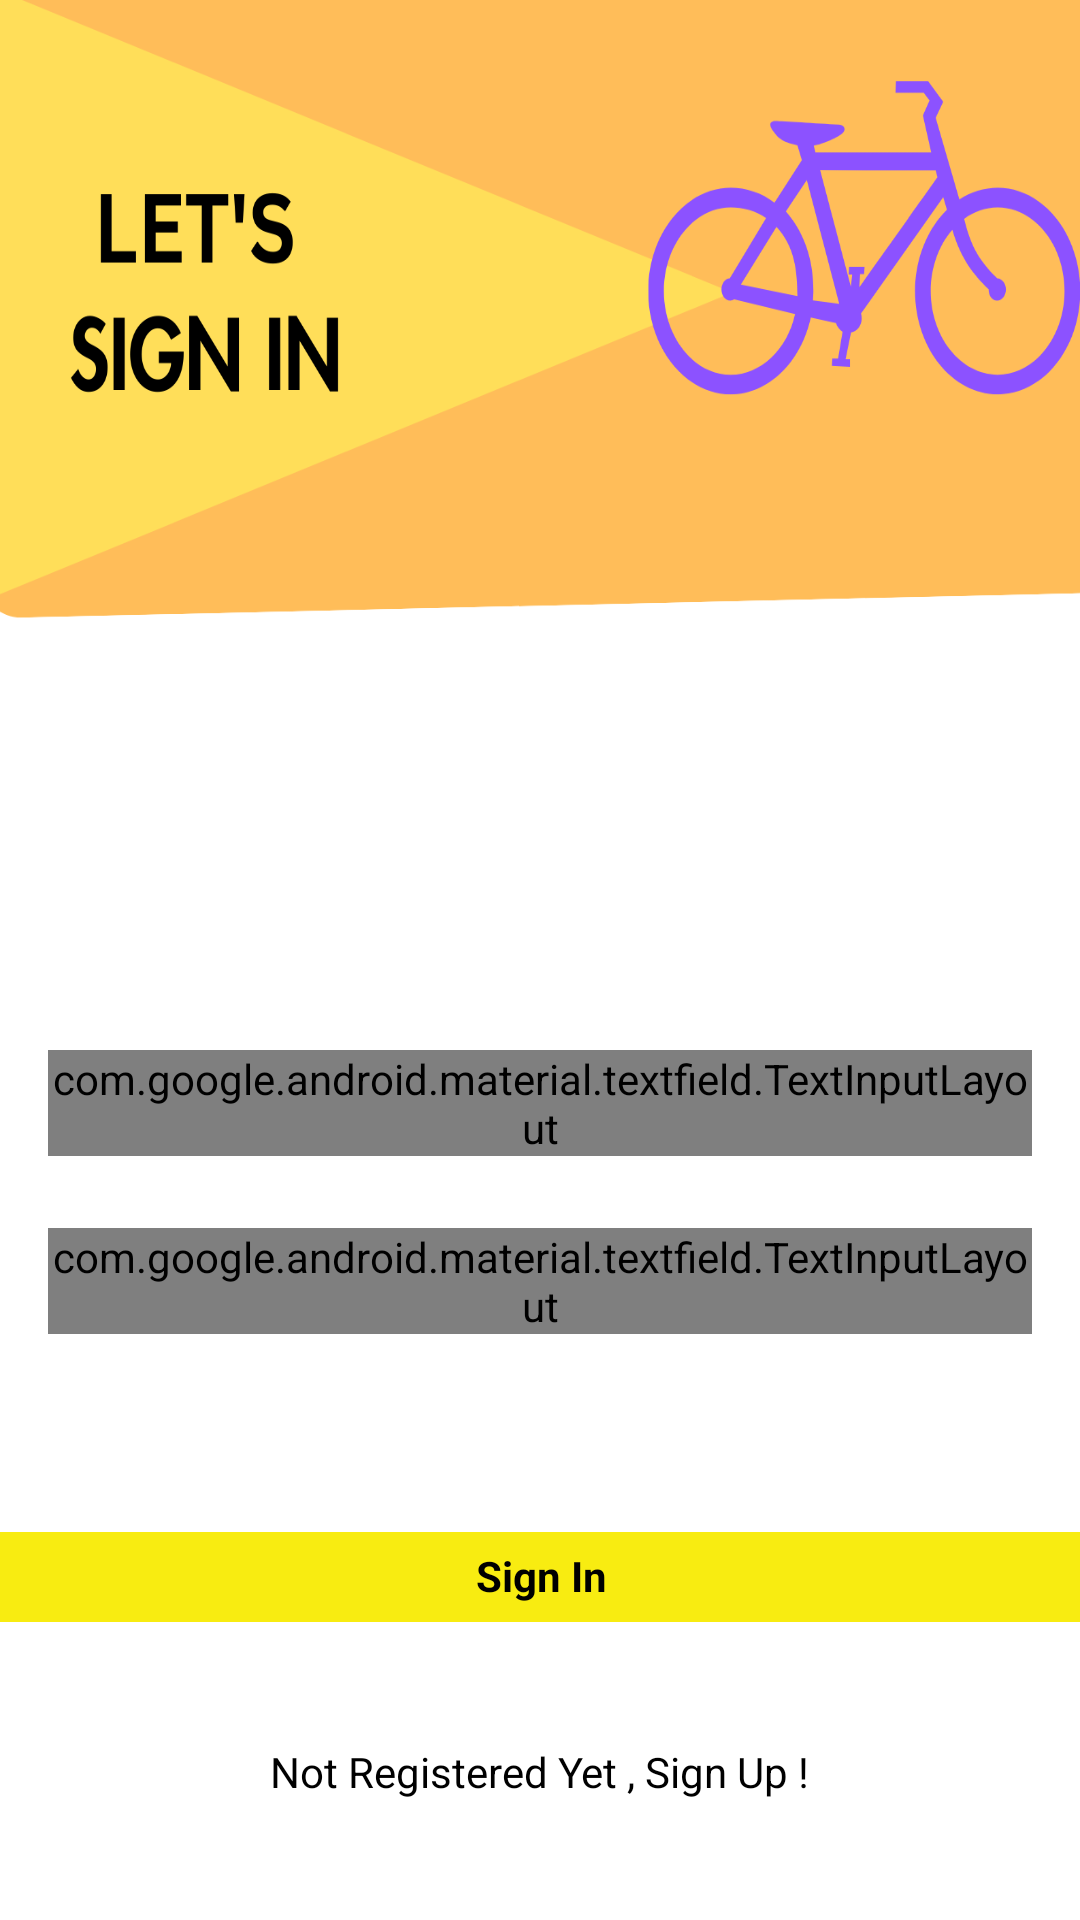

Write the Android layout XML for this screen, with the resource values it uses.
<!-- AndroidManifest.xml: application theme Theme.RentingACycle -->
<!-- res/layout/activity_sign_in.xml -->
<?xml version="1.0" encoding="utf-8"?>
<androidx.constraintlayout.widget.ConstraintLayout xmlns:android="http://schemas.android.com/apk/res/android"
    xmlns:app="http://schemas.android.com/apk/res-auto"
    xmlns:tools="http://schemas.android.com/tools"
    android:layout_width="match_parent"
    android:layout_height="match_parent"
    android:background="@drawable/alets_sign_in"
    tools:context=".SignInActivity">

    <com.google.android.material.textfield.TextInputLayout
        android:id="@+id/emailLayout"
        style="@style/LoginTextInputOuterFieldStyle"
        android:layout_width="match_parent"
        android:layout_height="wrap_content"
        android:layout_marginHorizontal="16dp"
        android:layout_marginTop="350dp"
        app:boxStrokeColor="@color/yellow"
        app:hintTextColor="@color/yellow"
        app:layout_constraintEnd_toEndOf="parent"
        app:layout_constraintHorizontal_bias="0.5"
        app:layout_constraintStart_toStartOf="parent"
        app:layout_constraintTop_toTopOf="parent">

        <com.google.android.material.textfield.TextInputEditText
            android:id="@+id/emailEt"
            style="@style/LoginTextInputInnerFieldStyle"
            android:layout_width="match_parent"
            android:layout_height="wrap_content"
            android:hint="Type your Email"
            android:inputType="textEmailAddress" />
    </com.google.android.material.textfield.TextInputLayout>

    <com.google.android.material.textfield.TextInputLayout
        android:id="@+id/passwordLayout"
        style="@style/LoginTextInputOuterFieldStyle"
        android:layout_width="match_parent"
        android:layout_height="wrap_content"
        android:layout_marginHorizontal="16dp"
        android:layout_marginTop="24dp"
        app:boxStrokeColor="@color/yellow"
        app:hintTextColor="@color/yellow"
        app:layout_constraintEnd_toEndOf="parent"
        app:layout_constraintHorizontal_bias="0.5"
        app:layout_constraintStart_toStartOf="parent"
        app:layout_constraintTop_toBottomOf="@id/emailLayout"
        app:passwordToggleEnabled="true">

        <com.google.android.material.textfield.TextInputEditText
            android:id="@+id/passET"
            style="@style/LoginTextInputInnerFieldStyle"
            android:layout_width="match_parent"
            android:layout_height="wrap_content"
            android:hint="Type Your Password"
            android:inputType="textPassword" />
    </com.google.android.material.textfield.TextInputLayout>

    <androidx.appcompat.widget.AppCompatButton
        android:id="@+id/button"
        android:layout_width="370dp"
        android:layout_height="30dp"
        android:layout_marginHorizontal="18dp"
        android:background="@color/yellow"
        android:text="Sign In"
        android:elegantTextHeight="true"
        android:gravity="center"
        android:textColor="@color/black"
        android:textStyle="bold"
        app:layout_constraintBottom_toBottomOf="parent"
        app:layout_constraintEnd_toEndOf="parent"
        app:layout_constraintStart_toStartOf="parent"
        app:layout_constraintTop_toBottomOf="@+id/passwordLayout"
        app:layout_constraintVertical_bias="0.40" />

    <TextView
        android:id="@+id/textView"
        android:layout_width="wrap_content"
        android:layout_height="wrap_content"
        android:textColor="@color/black"
        android:text="Not Registered Yet , Sign Up !"
        app:layout_constraintBottom_toBottomOf="parent"
        app:layout_constraintEnd_toEndOf="parent"
        app:layout_constraintHorizontal_bias="0.5"
        app:layout_constraintStart_toStartOf="parent"
        app:layout_constraintTop_toBottomOf="@+id/button" />





</androidx.constraintlayout.widget.ConstraintLayout>
<!-- resources referenced by this layout -->
<resources>
  <color name="black">#FF000000</color>
  <color name="yellow">#F8EC11</color>
  <!-- drawable alets_sign_in: png bitmap (drawable, 78428 bytes) -->
  <style name="LoginTextInputInnerFieldStyle" parent="Widget.MaterialComponents.TextInputLayout.OutlinedBox">
  <item name="android:layout_width">match_parent</item>
  <item name="android:layout_height">wrap_content</item>
  <item name="android:textColor">@color/black</item>
  <item name="android:textColorHint">@color/black</item>
  <item name="android:maxLines">1</item>
  <item name="android:textSize">14sp</item>
  <item name="android:singleLine">true</item>
  </style>
  <style name="LoginTextInputOuterFieldStyle" parent="Widget.MaterialComponents.TextInputLayout.OutlinedBox">
  <item name="android:layout_width">match_parent</item>
  <item name="android:layout_height">wrap_content</item>
  <item name="android:layout_marginTop">15dp</item>
  <item name="android:layout_marginBottom">15dp</item>
  </style>
  <style name="Theme.RentingACycle" parent="android:Theme.Material.Light.NoActionBar">
  
      
      <item name="colorPrimary">@color/purple_200</item>
      <item name="colorPrimaryVariant">@color/purple_700</item>
      <item name="colorOnPrimary">@color/black</item>
      
      <item name="colorSecondary">@color/teal_200</item>
      <item name="colorSecondaryVariant">@color/teal_200</item>
      <item name="colorOnSecondary">@color/black</item>
      
      <item name="android:statusBarColor">@color/yellow</item>
      
  </style>
  <color name="purple_200">#FFBB86FC</color>
  <color name="purple_700">#FF3700B3</color>
  <color name="teal_200">#FF03DAC5</color>
</resources>
